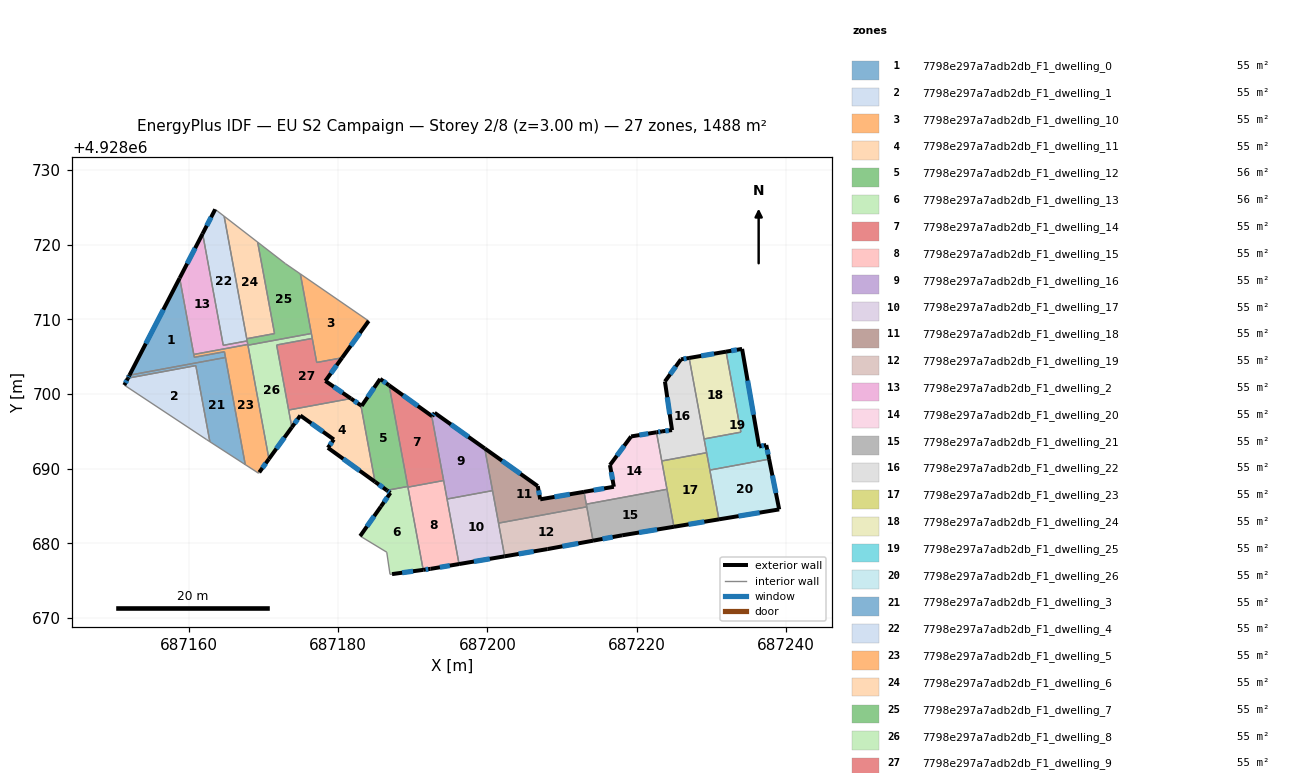
=== STOREY PLAN SPEC (per zone: floor XY polygon, exterior-wall plan segments, windows/doors) ===
zone 1: 7798e297a7adb2db_F1_dwelling_0  (55.1 m²)
  floor: (687158.78, 4928715.53) (687160.74, 4928704.92) (687164.78, 4928705.67) (687164.92, 4928704.90) (687152.06, 4928702.52)
  exterior wall: (687158.78, 4928715.53) – (687152.06, 4928702.52)  [14.6 m]
    window: (687156.60, 4928711.30) – (687154.25, 4928706.75)  [5.4 m²]
  interior walls: 5
zone 2: 7798e297a7adb2db_F1_dwelling_1  (55.1 m²)
  floor: (687160.95, 4928703.81) (687162.83, 4928693.62) (687162.40, 4928693.89) (687151.37, 4928701.19) (687151.86, 4928702.13)
  exterior wall: (687151.86, 4928702.13) – (687151.37, 4928701.19)  [1.1 m]
    window: (687151.70, 4928701.82) – (687151.53, 4928701.50)  [0.4 m²]
  interior walls: 4
zone 3: 7798e297a7adb2db_F1_dwelling_10  (54.6 m²)
  floor: (687184.09, 4928709.78) (687180.53, 4928704.85) (687177.13, 4928704.23) (687174.94, 4928716.08)
  exterior wall: (687180.53, 4928704.85) – (687184.09, 4928709.78)  [6.1 m]
    window: (687181.69, 4928706.46) – (687182.93, 4928708.18)  [2.2 m²]
  interior walls: 5
zone 4: 7798e297a7adb2db_F1_dwelling_11  (54.8 m²)
  floor: (687183.05, 4928698.48) (687184.94, 4928688.25) (687178.63, 4928692.80) (687179.43, 4928693.91) (687174.94, 4928697.12) (687173.80, 4928695.55) (687173.38, 4928697.86) (687181.72, 4928699.40)
  exterior wall: (687179.43, 4928693.91) – (687178.63, 4928692.80)  [1.4 m]
    window: (687179.17, 4928693.55) – (687178.89, 4928693.16)  [0.5 m²]
  exterior wall: (687174.94, 4928697.12) – (687179.43, 4928693.91)  [5.5 m]
    window: (687176.40, 4928696.08) – (687177.97, 4928694.96)  [2.0 m²]
  exterior wall: (687173.80, 4928695.55) – (687174.94, 4928697.12)  [1.9 m]
    window: (687174.17, 4928696.06) – (687174.57, 4928696.61)  [0.7 m²]
  exterior wall: (687183.05, 4928698.48) – (687181.72, 4928699.40)  [1.6 m]
    window: (687182.61, 4928698.78) – (687182.15, 4928699.10)  [0.6 m²]
  exterior wall: (687178.63, 4928692.80) – (687184.94, 4928688.25)  [7.8 m]
    window: (687180.68, 4928691.32) – (687182.89, 4928689.73)  [2.9 m²]
  interior walls: 3
zone 5: 7798e297a7adb2db_F1_dwelling_12  (55.8 m²)
  floor: (687186.83, 4928701.16) (687189.33, 4928687.62) (687186.53, 4928687.10) (687184.94, 4928688.25) (687183.05, 4928698.48) (687183.15, 4928698.41) (687185.63, 4928702.02)
  exterior wall: (687183.15, 4928698.41) – (687183.05, 4928698.48)  [0.1 m]
  exterior wall: (687185.63, 4928702.02) – (687183.15, 4928698.41)  [4.4 m]
    window: (687184.83, 4928700.85) – (687183.96, 4928699.59)  [1.6 m²]
  exterior wall: (687186.83, 4928701.16) – (687185.63, 4928702.02)  [1.5 m]
    window: (687186.44, 4928701.44) – (687186.02, 4928701.74)  [0.5 m²]
  exterior wall: (687184.94, 4928688.25) – (687186.53, 4928687.10)  [2.0 m]
    window: (687185.46, 4928687.88) – (687186.01, 4928687.48)  [0.7 m²]
  interior walls: 3
zone 6: 7798e297a7adb2db_F1_dwelling_13  (55.8 m²)
  floor: (687189.33, 4928687.62) (687191.39, 4928676.46) (687187.22, 4928675.89) (687186.95, 4928675.85) (687186.51, 4928678.82) (687182.95, 4928680.98) (687185.73, 4928684.94) (687187.00, 4928686.76) (687186.53, 4928687.10)
  exterior wall: (687187.00, 4928686.76) – (687185.73, 4928684.94)  [2.2 m]
    window: (687186.59, 4928686.17) – (687186.15, 4928685.53)  [0.8 m²]
  exterior wall: (687186.53, 4928687.10) – (687187.00, 4928686.76)  [0.6 m]
    window: (687186.68, 4928686.99) – (687186.85, 4928686.87)  [0.2 m²]
  exterior wall: (687187.22, 4928675.89) – (687191.39, 4928676.46)  [4.2 m]
    window: (687188.58, 4928676.07) – (687190.04, 4928676.27)  [1.5 m²]
  exterior wall: (687185.73, 4928684.94) – (687182.95, 4928680.98)  [4.8 m]
    window: (687184.83, 4928683.66) – (687183.86, 4928682.27)  [1.8 m²]
  interior walls: 6
zone 7: 7798e297a7adb2db_F1_dwelling_14  (55.1 m²)
  floor: (687192.53, 4928697.07) (687194.13, 4928688.42) (687189.35, 4928687.53) (687186.83, 4928701.16)
  exterior wall: (687192.53, 4928697.07) – (687186.83, 4928701.16)  [7.0 m]
    window: (687190.68, 4928698.40) – (687188.69, 4928699.83)  [2.6 m²]
  interior walls: 4
zone 8: 7798e297a7adb2db_F1_dwelling_15  (55.1 m²)
  floor: (687194.13, 4928688.42) (687196.19, 4928677.24) (687192.39, 4928676.59) (687191.39, 4928676.46) (687189.35, 4928687.53)
  exterior wall: (687191.39, 4928676.46) – (687192.39, 4928676.59)  [1.0 m]
    window: (687191.72, 4928676.50) – (687192.07, 4928676.55)  [0.4 m²]
  exterior wall: (687192.39, 4928676.59) – (687196.19, 4928677.24)  [3.9 m]
    window: (687193.63, 4928676.80) – (687194.96, 4928677.03)  [1.4 m²]
  interior walls: 4
zone 9: 7798e297a7adb2db_F1_dwelling_16  (55.1 m²)
  floor: (687199.63, 4928692.71) (687200.68, 4928687.07) (687194.59, 4928685.94) (687192.53, 4928697.07) (687192.60, 4928697.02) (687192.92, 4928697.48)
  exterior wall: (687192.92, 4928697.48) – (687192.60, 4928697.02)  [0.6 m]
    window: (687192.82, 4928697.33) – (687192.71, 4928697.17)  [0.2 m²]
  exterior wall: (687199.63, 4928692.71) – (687192.92, 4928697.48)  [8.2 m]
    window: (687197.45, 4928694.27) – (687195.10, 4928695.93)  [3.0 m²]
  exterior wall: (687192.60, 4928697.02) – (687192.53, 4928697.07)  [0.1 m]
  interior walls: 4
zone 10: 7798e297a7adb2db_F1_dwelling_17  (55.1 m²)
  floor: (687200.68, 4928687.07) (687202.30, 4928678.27) (687196.19, 4928677.24) (687194.59, 4928685.94)
  exterior wall: (687196.19, 4928677.24) – (687202.30, 4928678.27)  [6.2 m]
    window: (687198.18, 4928677.57) – (687200.32, 4928677.93)  [2.3 m²]
  interior walls: 4
zone 11: 7798e297a7adb2db_F1_dwelling_18  (55.1 m²)
  floor: (687212.93, 4928686.90) (687213.30, 4928684.90) (687201.48, 4928682.71) (687199.63, 4928692.71) (687206.73, 4928687.67) (687207.06, 4928685.90)
  exterior wall: (687206.73, 4928687.67) – (687199.63, 4928692.71)  [8.7 m]
    window: (687204.42, 4928689.31) – (687201.94, 4928691.08)  [3.2 m²]
  exterior wall: (687207.06, 4928685.90) – (687206.73, 4928687.67)  [1.8 m]
    window: (687206.95, 4928686.48) – (687206.84, 4928687.10)  [0.7 m²]
  exterior wall: (687212.93, 4928686.90) – (687207.06, 4928685.90)  [5.9 m]
    window: (687211.02, 4928686.58) – (687208.97, 4928686.23)  [2.2 m²]
  interior walls: 5
zone 12: 7798e297a7adb2db_F1_dwelling_19  (55.1 m²)
  floor: (687213.30, 4928684.90) (687214.13, 4928680.36) (687208.05, 4928679.24) (687202.30, 4928678.27) (687201.48, 4928682.71)
  exterior wall: (687202.30, 4928678.27) – (687208.05, 4928679.24)  [5.8 m]
    window: (687204.17, 4928678.59) – (687206.18, 4928678.93)  [2.1 m²]
  exterior wall: (687208.05, 4928679.24) – (687214.13, 4928680.36)  [6.2 m]
    window: (687210.03, 4928679.61) – (687212.16, 4928680.00)  [2.3 m²]
  interior walls: 3
zone 13: 7798e297a7adb2db_F1_dwelling_2  (55.1 m²)
  floor: (687161.86, 4928721.47) (687164.62, 4928706.52) (687167.82, 4928707.11) (687167.91, 4928706.63) (687160.67, 4928705.30) (687158.78, 4928715.53)
  exterior wall: (687161.86, 4928721.47) – (687158.78, 4928715.53)  [6.7 m]
    window: (687160.86, 4928719.54) – (687159.78, 4928717.46)  [2.5 m²]
  interior walls: 5
zone 14: 7798e297a7adb2db_F1_dwelling_20  (55.1 m²)
  floor: (687222.63, 4928694.88) (687224.04, 4928687.25) (687213.23, 4928685.25) (687212.93, 4928686.90) (687216.92, 4928687.58) (687216.40, 4928690.49) (687219.23, 4928694.32)
  exterior wall: (687222.63, 4928694.88) – (687219.23, 4928694.32)  [3.4 m]
    window: (687221.52, 4928694.70) – (687220.34, 4928694.50)  [1.3 m²]
  exterior wall: (687216.92, 4928687.58) – (687212.93, 4928686.90)  [4.1 m]
    window: (687215.62, 4928687.36) – (687214.23, 4928687.12)  [1.5 m²]
  exterior wall: (687216.40, 4928690.49) – (687216.92, 4928687.58)  [3.0 m]
    window: (687216.57, 4928689.55) – (687216.75, 4928688.53)  [1.1 m²]
  exterior wall: (687219.23, 4928694.32) – (687216.40, 4928690.49)  [4.8 m]
    window: (687218.31, 4928693.08) – (687217.32, 4928691.74)  [1.7 m²]
  interior walls: 4
zone 15: 7798e297a7adb2db_F1_dwelling_21  (55.1 m²)
  floor: (687224.04, 4928687.25) (687224.96, 4928682.23) (687218.03, 4928681.08) (687214.13, 4928680.36) (687213.23, 4928685.25)
  exterior wall: (687214.13, 4928680.36) – (687218.03, 4928681.08)  [4.0 m]
    window: (687215.40, 4928680.60) – (687216.76, 4928680.85)  [1.5 m²]
  exterior wall: (687218.03, 4928681.08) – (687224.96, 4928682.23)  [7.0 m]
    window: (687220.29, 4928681.45) – (687222.71, 4928681.85)  [2.6 m²]
  interior walls: 4
zone 16: 7798e297a7adb2db_F1_dwelling_22  (55.1 m²)
  floor: (687227.00, 4928704.83) (687229.34, 4928692.15) (687223.34, 4928691.04) (687222.63, 4928694.88) (687223.37, 4928695.00) (687224.71, 4928695.17) (687223.76, 4928701.68) (687225.90, 4928704.64)
  exterior wall: (687227.00, 4928704.83) – (687225.90, 4928704.64)  [1.1 m]
    window: (687226.65, 4928704.77) – (687226.26, 4928704.70)  [0.4 m²]
  exterior wall: (687223.37, 4928695.00) – (687222.63, 4928694.88)  [0.8 m]
    window: (687223.13, 4928694.96) – (687222.87, 4928694.92)  [0.3 m²]
  exterior wall: (687224.71, 4928695.17) – (687223.37, 4928695.00)  [1.4 m]
    window: (687224.28, 4928695.12) – (687223.81, 4928695.06)  [0.5 m²]
  exterior wall: (687223.76, 4928701.68) – (687224.71, 4928695.17)  [6.6 m]
    window: (687224.07, 4928699.56) – (687224.40, 4928697.29)  [2.4 m²]
  exterior wall: (687225.90, 4928704.64) – (687223.76, 4928701.68)  [3.7 m]
    window: (687225.21, 4928703.68) – (687224.46, 4928702.64)  [1.3 m²]
  interior walls: 4
zone 17: 7798e297a7adb2db_F1_dwelling_23  (55.1 m²)
  floor: (687229.34, 4928692.15) (687230.99, 4928683.22) (687224.96, 4928682.23) (687223.34, 4928691.04)
  exterior wall: (687224.96, 4928682.23) – (687230.99, 4928683.22)  [6.1 m]
    window: (687226.92, 4928682.55) – (687229.03, 4928682.90)  [2.2 m²]
  interior walls: 5
zone 18: 7798e297a7adb2db_F1_dwelling_24  (55.1 m²)
  floor: (687231.94, 4928705.67) (687233.94, 4928694.90) (687229.01, 4928693.99) (687227.00, 4928704.83)
  exterior wall: (687231.94, 4928705.67) – (687227.00, 4928704.83)  [5.0 m]
    window: (687230.34, 4928705.40) – (687228.61, 4928705.10)  [1.8 m²]
  interior walls: 3
zone 19: 7798e297a7adb2db_F1_dwelling_25  (55.1 m²)
  floor: (687234.09, 4928706.04) (687236.37, 4928692.98) (687237.33, 4928693.17) (687237.71, 4928691.28) (687229.78, 4928689.82) (687229.01, 4928693.99) (687233.94, 4928694.90) (687231.94, 4928705.67)
  exterior wall: (687234.09, 4928706.04) – (687231.94, 4928705.67)  [2.2 m]
    window: (687233.39, 4928705.92) – (687232.64, 4928705.79)  [0.8 m²]
  exterior wall: (687236.37, 4928692.98) – (687234.09, 4928706.04)  [13.3 m]
    window: (687235.63, 4928697.23) – (687234.83, 4928701.79)  [4.9 m²]
  exterior wall: (687237.33, 4928693.17) – (687236.37, 4928692.98)  [1.0 m]
    window: (687237.02, 4928693.11) – (687236.68, 4928693.04)  [0.4 m²]
  exterior wall: (687237.71, 4928691.28) – (687237.33, 4928693.17)  [1.9 m]
    window: (687237.59, 4928691.90) – (687237.45, 4928692.56)  [0.7 m²]
  interior walls: 5
zone 20: 7798e297a7adb2db_F1_dwelling_26  (55.1 m²)
  floor: (687237.71, 4928691.28) (687239.06, 4928684.55) (687230.99, 4928683.22) (687229.78, 4928689.82)
  exterior wall: (687239.06, 4928684.55) – (687237.71, 4928691.28)  [6.9 m]
    window: (687238.62, 4928686.74) – (687238.15, 4928689.09)  [2.5 m²]
  exterior wall: (687230.99, 4928683.22) – (687239.06, 4928684.55)  [8.2 m]
    window: (687233.62, 4928683.65) – (687236.44, 4928684.12)  [3.0 m²]
  interior walls: 2
zone 21: 7798e297a7adb2db_F1_dwelling_3  (55.1 m²)
  floor: (687164.92, 4928704.90) (687167.57, 4928690.55) (687162.83, 4928693.62) (687160.95, 4928703.81) (687151.86, 4928702.13) (687152.06, 4928702.52)
  exterior wall: (687152.06, 4928702.52) – (687151.86, 4928702.13)  [0.4 m]
    window: (687151.99, 4928702.39) – (687151.92, 4928702.26)  [0.2 m²]
  interior walls: 5
zone 22: 7798e297a7adb2db_F1_dwelling_4  (55.1 m²)
  floor: (687164.74, 4928723.81) (687167.82, 4928707.11) (687164.62, 4928706.52) (687161.86, 4928721.47) (687163.54, 4928724.73)
  exterior wall: (687163.54, 4928724.73) – (687161.86, 4928721.47)  [3.7 m]
    window: (687163.00, 4928723.67) – (687162.41, 4928722.53)  [1.3 m²]
  interior walls: 5
zone 23: 7798e297a7adb2db_F1_dwelling_5  (55.1 m²)
  floor: (687167.91, 4928706.63) (687170.74, 4928691.31) (687169.44, 4928689.52) (687169.35, 4928689.39) (687167.57, 4928690.55) (687164.78, 4928705.67) (687160.74, 4928704.92) (687160.67, 4928705.30)
  exterior wall: (687169.44, 4928689.52) – (687170.74, 4928691.31)  [2.2 m]
    window: (687169.86, 4928690.10) – (687170.32, 4928690.73)  [0.8 m²]
  interior walls: 9
zone 24: 7798e297a7adb2db_F1_dwelling_6  (55.1 m²)
  floor: (687169.23, 4928720.34) (687171.49, 4928708.09) (687167.77, 4928707.41) (687164.74, 4928723.81)
  interior walls: 4
zone 25: 7798e297a7adb2db_F1_dwelling_7  (55.0 m²)
  floor: (687174.94, 4928716.08) (687176.42, 4928708.11) (687167.93, 4928706.54) (687167.77, 4928707.41) (687171.49, 4928708.09) (687169.23, 4928720.34) (687172.95, 4928717.45)
  interior walls: 9
zone 26: 7798e297a7adb2db_F1_dwelling_8  (55.0 m²)
  floor: (687176.42, 4928708.11) (687176.54, 4928707.45) (687171.77, 4928706.57) (687173.80, 4928695.55) (687170.74, 4928691.31) (687167.93, 4928706.54)
  exterior wall: (687170.74, 4928691.31) – (687173.80, 4928695.55)  [5.2 m]
    window: (687171.74, 4928692.69) – (687172.81, 4928694.17)  [1.9 m²]
  interior walls: 6
zone 27: 7798e297a7adb2db_F1_dwelling_9  (54.8 m²)
  floor: (687180.53, 4928704.85) (687178.29, 4928701.75) (687181.72, 4928699.40) (687173.38, 4928697.86) (687171.77, 4928706.57) (687176.54, 4928707.45) (687177.13, 4928704.23)
  exterior wall: (687178.29, 4928701.75) – (687180.53, 4928704.85)  [3.8 m]
    window: (687179.02, 4928702.76) – (687179.80, 4928703.85)  [1.4 m²]
  exterior wall: (687181.72, 4928699.40) – (687178.29, 4928701.75)  [4.2 m]
    window: (687180.60, 4928700.17) – (687179.41, 4928700.99)  [1.5 m²]
  interior walls: 5

=== DERIVED (storey summary) ===
Building: EU S2 Campaign
Storey: 2 of 8  (floor level z = 3.00 m)
Storey gross floor area: 1488.0 m²
Zones on this storey: 27
  - 7798e297a7adb2db_F1_dwelling_0: floor 55.1 m²; exterior wall 14.6 m (43.9 m²); 1 window(s) 5.4 m²; WWR 12.2%
  - 7798e297a7adb2db_F1_dwelling_1: floor 55.1 m²; exterior wall 1.1 m (3.2 m²); 1 window(s) 0.4 m²; WWR 12.2%
  - 7798e297a7adb2db_F1_dwelling_10: floor 54.6 m²; exterior wall 6.1 m (18.2 m²); 1 window(s) 2.2 m²; WWR 12.2%
  - 7798e297a7adb2db_F1_dwelling_11: floor 54.8 m²; exterior wall 18.2 m (54.7 m²); 5 window(s) 6.7 m²; WWR 12.2%
  - 7798e297a7adb2db_F1_dwelling_12: floor 55.8 m²; exterior wall 7.9 m (23.8 m²); 3 window(s) 2.9 m²; WWR 12.0%
  - 7798e297a7adb2db_F1_dwelling_13: floor 55.8 m²; exterior wall 11.9 m (35.6 m²); 4 window(s) 4.3 m²; WWR 12.2%
  - 7798e297a7adb2db_F1_dwelling_14: floor 55.1 m²; exterior wall 7.0 m (21.0 m²); 1 window(s) 2.6 m²; WWR 12.2%
  - 7798e297a7adb2db_F1_dwelling_15: floor 55.1 m²; exterior wall 4.9 m (14.6 m²); 2 window(s) 1.8 m²; WWR 12.2%
  - 7798e297a7adb2db_F1_dwelling_16: floor 55.1 m²; exterior wall 8.9 m (26.6 m²); 2 window(s) 3.2 m²; WWR 12.1%
  - 7798e297a7adb2db_F1_dwelling_17: floor 55.1 m²; exterior wall 6.2 m (18.6 m²); 1 window(s) 2.3 m²; WWR 12.2%
  - 7798e297a7adb2db_F1_dwelling_18: floor 55.1 m²; exterior wall 16.5 m (49.4 m²); 3 window(s) 6.0 m²; WWR 12.2%
  - 7798e297a7adb2db_F1_dwelling_19: floor 55.1 m²; exterior wall 12.0 m (36.0 m²); 2 window(s) 4.4 m²; WWR 12.2%
  - 7798e297a7adb2db_F1_dwelling_2: floor 55.1 m²; exterior wall 6.7 m (20.1 m²); 1 window(s) 2.5 m²; WWR 12.2%
  - 7798e297a7adb2db_F1_dwelling_20: floor 55.1 m²; exterior wall 15.2 m (45.6 m²); 4 window(s) 5.6 m²; WWR 12.2%
  - 7798e297a7adb2db_F1_dwelling_21: floor 55.1 m²; exterior wall 11.0 m (33.0 m²); 2 window(s) 4.0 m²; WWR 12.2%
  - 7798e297a7adb2db_F1_dwelling_22: floor 55.1 m²; exterior wall 13.5 m (40.4 m²); 5 window(s) 4.9 m²; WWR 12.2%
  - 7798e297a7adb2db_F1_dwelling_23: floor 55.1 m²; exterior wall 6.1 m (18.3 m²); 1 window(s) 2.2 m²; WWR 12.2%
  - 7798e297a7adb2db_F1_dwelling_24: floor 55.1 m²; exterior wall 5.0 m (15.0 m²); 1 window(s) 1.8 m²; WWR 12.2%
  - 7798e297a7adb2db_F1_dwelling_25: floor 55.1 m²; exterior wall 18.3 m (55.0 m²); 4 window(s) 6.7 m²; WWR 12.2%
  - 7798e297a7adb2db_F1_dwelling_26: floor 55.1 m²; exterior wall 15.0 m (45.1 m²); 2 window(s) 5.5 m²; WWR 12.2%
  - 7798e297a7adb2db_F1_dwelling_3: floor 55.1 m²; exterior wall 0.4 m (1.3 m²); 1 window(s) 0.2 m²; WWR 12.2%
  - 7798e297a7adb2db_F1_dwelling_4: floor 55.1 m²; exterior wall 3.7 m (11.0 m²); 1 window(s) 1.3 m²; WWR 12.2%
  - 7798e297a7adb2db_F1_dwelling_5: floor 55.1 m²; exterior wall 2.2 m (6.6 m²); 1 window(s) 0.8 m²; WWR 12.2%
  - 7798e297a7adb2db_F1_dwelling_6: floor 55.1 m²
  - 7798e297a7adb2db_F1_dwelling_7: floor 55.0 m²
  - 7798e297a7adb2db_F1_dwelling_8: floor 55.0 m²; exterior wall 5.2 m (15.7 m²); 1 window(s) 1.9 m²; WWR 12.2%
  - 7798e297a7adb2db_F1_dwelling_9: floor 54.8 m²; exterior wall 8.0 m (23.9 m²); 2 window(s) 2.9 m²; WWR 12.2%
Zone adjacency (shared interzone walls):
  - 7798e297a7adb2db_F1_dwelling_0 ↔ 7798e297a7adb2db_F1_dwelling_2
  - 7798e297a7adb2db_F1_dwelling_0 ↔ 7798e297a7adb2db_F1_dwelling_3
  - 7798e297a7adb2db_F1_dwelling_0 ↔ 7798e297a7adb2db_F1_dwelling_5
  - 7798e297a7adb2db_F1_dwelling_1 ↔ 7798e297a7adb2db_F1_dwelling_3
  - 7798e297a7adb2db_F1_dwelling_10 ↔ 7798e297a7adb2db_F1_dwelling_7
  - 7798e297a7adb2db_F1_dwelling_10 ↔ 7798e297a7adb2db_F1_dwelling_8
  - 7798e297a7adb2db_F1_dwelling_10 ↔ 7798e297a7adb2db_F1_dwelling_9
  - 7798e297a7adb2db_F1_dwelling_11 ↔ 7798e297a7adb2db_F1_dwelling_12
  - 7798e297a7adb2db_F1_dwelling_11 ↔ 7798e297a7adb2db_F1_dwelling_8
  - 7798e297a7adb2db_F1_dwelling_11 ↔ 7798e297a7adb2db_F1_dwelling_9
  - 7798e297a7adb2db_F1_dwelling_12 ↔ 7798e297a7adb2db_F1_dwelling_13
  - 7798e297a7adb2db_F1_dwelling_12 ↔ 7798e297a7adb2db_F1_dwelling_14
  - 7798e297a7adb2db_F1_dwelling_13 ↔ 7798e297a7adb2db_F1_dwelling_14
  - 7798e297a7adb2db_F1_dwelling_13 ↔ 7798e297a7adb2db_F1_dwelling_15
  - 7798e297a7adb2db_F1_dwelling_14 ↔ 7798e297a7adb2db_F1_dwelling_15
  - 7798e297a7adb2db_F1_dwelling_14 ↔ 7798e297a7adb2db_F1_dwelling_16
  - 7798e297a7adb2db_F1_dwelling_15 ↔ 7798e297a7adb2db_F1_dwelling_16
  - 7798e297a7adb2db_F1_dwelling_15 ↔ 7798e297a7adb2db_F1_dwelling_17
  - 7798e297a7adb2db_F1_dwelling_16 ↔ 7798e297a7adb2db_F1_dwelling_17
  - 7798e297a7adb2db_F1_dwelling_16 ↔ 7798e297a7adb2db_F1_dwelling_18
  - 7798e297a7adb2db_F1_dwelling_17 ↔ 7798e297a7adb2db_F1_dwelling_18
  - 7798e297a7adb2db_F1_dwelling_17 ↔ 7798e297a7adb2db_F1_dwelling_19
  - 7798e297a7adb2db_F1_dwelling_18 ↔ 7798e297a7adb2db_F1_dwelling_19
  - 7798e297a7adb2db_F1_dwelling_18 ↔ 7798e297a7adb2db_F1_dwelling_20
  - 7798e297a7adb2db_F1_dwelling_18 ↔ 7798e297a7adb2db_F1_dwelling_21
  - 7798e297a7adb2db_F1_dwelling_19 ↔ 7798e297a7adb2db_F1_dwelling_21
  - 7798e297a7adb2db_F1_dwelling_2 ↔ 7798e297a7adb2db_F1_dwelling_4
  - 7798e297a7adb2db_F1_dwelling_2 ↔ 7798e297a7adb2db_F1_dwelling_5
  - 7798e297a7adb2db_F1_dwelling_2 ↔ 7798e297a7adb2db_F1_dwelling_7
  - 7798e297a7adb2db_F1_dwelling_20 ↔ 7798e297a7adb2db_F1_dwelling_21
  - 7798e297a7adb2db_F1_dwelling_20 ↔ 7798e297a7adb2db_F1_dwelling_22
  - 7798e297a7adb2db_F1_dwelling_20 ↔ 7798e297a7adb2db_F1_dwelling_23
  - 7798e297a7adb2db_F1_dwelling_21 ↔ 7798e297a7adb2db_F1_dwelling_23
  - 7798e297a7adb2db_F1_dwelling_22 ↔ 7798e297a7adb2db_F1_dwelling_23
  - 7798e297a7adb2db_F1_dwelling_22 ↔ 7798e297a7adb2db_F1_dwelling_24
  - 7798e297a7adb2db_F1_dwelling_22 ↔ 7798e297a7adb2db_F1_dwelling_25
  - 7798e297a7adb2db_F1_dwelling_23 ↔ 7798e297a7adb2db_F1_dwelling_25
  - 7798e297a7adb2db_F1_dwelling_23 ↔ 7798e297a7adb2db_F1_dwelling_26
  - 7798e297a7adb2db_F1_dwelling_24 ↔ 7798e297a7adb2db_F1_dwelling_25
  - 7798e297a7adb2db_F1_dwelling_25 ↔ 7798e297a7adb2db_F1_dwelling_26
  - 7798e297a7adb2db_F1_dwelling_3 ↔ 7798e297a7adb2db_F1_dwelling_5
  - 7798e297a7adb2db_F1_dwelling_4 ↔ 7798e297a7adb2db_F1_dwelling_6
  - 7798e297a7adb2db_F1_dwelling_4 ↔ 7798e297a7adb2db_F1_dwelling_7
  - 7798e297a7adb2db_F1_dwelling_5 ↔ 7798e297a7adb2db_F1_dwelling_7
  - 7798e297a7adb2db_F1_dwelling_5 ↔ 7798e297a7adb2db_F1_dwelling_8
  - 7798e297a7adb2db_F1_dwelling_6 ↔ 7798e297a7adb2db_F1_dwelling_7
  - 7798e297a7adb2db_F1_dwelling_7 ↔ 7798e297a7adb2db_F1_dwelling_8
  - 7798e297a7adb2db_F1_dwelling_8 ↔ 7798e297a7adb2db_F1_dwelling_9